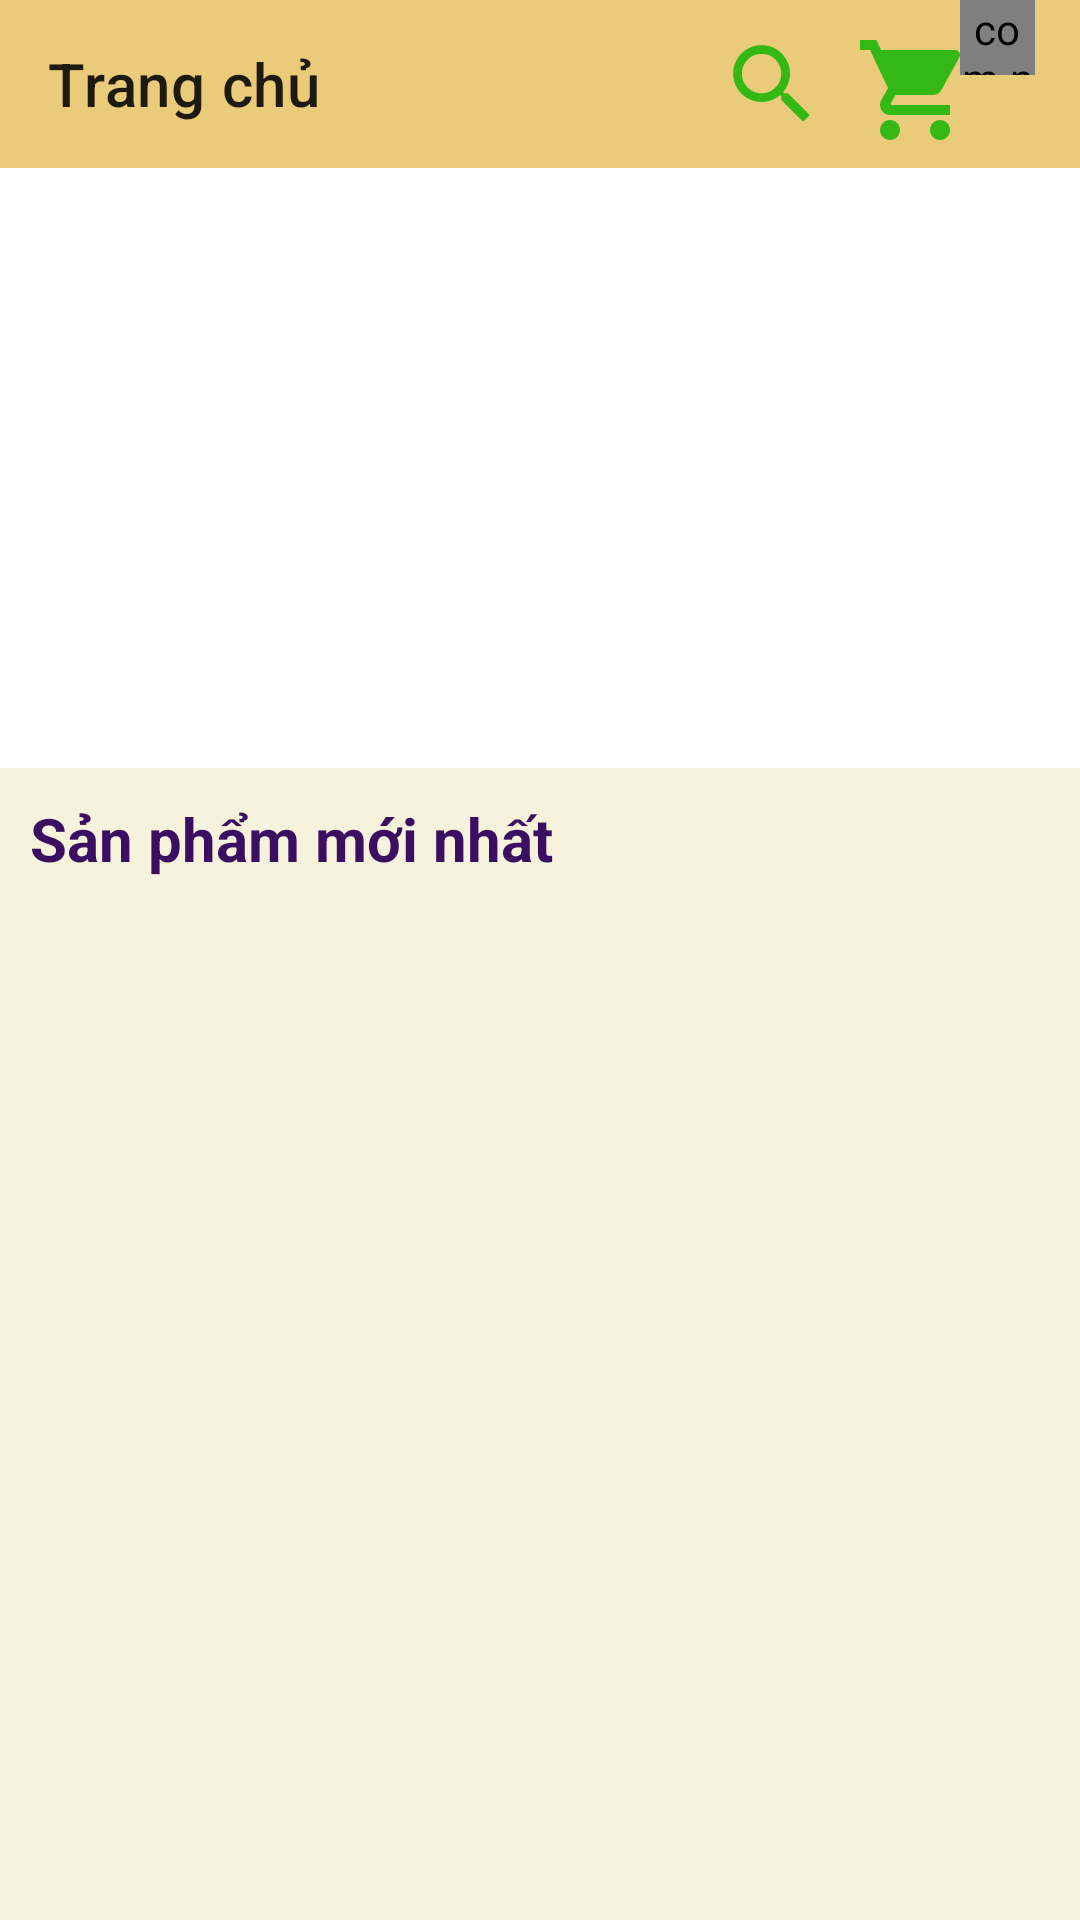

This screen was rendered from an Android layout file. Write that file and the resources it references.
<!-- AndroidManifest.xml: application theme Theme.AppBanHang -->
<!-- res/layout/activity_main.xml -->
<?xml version="1.0" encoding="utf-8"?>
<androidx.constraintlayout.widget.ConstraintLayout xmlns:android="http://schemas.android.com/apk/res/android"
    xmlns:app="http://schemas.android.com/apk/res-auto"
    xmlns:tools="http://schemas.android.com/tools"
    android:layout_width="match_parent"
    android:layout_height="match_parent"
    tools:context="com.example.appbanhangadmin.activity.MainActivity">
    <androidx.drawerlayout.widget.DrawerLayout
        android:id="@+id/drawerlayout"
        android:layout_width="match_parent"
        android:layout_height="match_parent">
        <LinearLayout
            android:orientation="vertical"
            android:layout_width="match_parent"
            android:layout_height="match_parent">
            <androidx.appcompat.widget.Toolbar
                android:id="@+id/toolbarmanhinhchinh"
                android:layout_width="match_parent"
                android:layout_height="?attr/actionBarSize"
                app:title="Trang chủ"
                android:background="#EACB7A">
                <LinearLayout
                    android:layout_gravity="right"
                    android:orientation="horizontal"
                    android:layout_width="wrap_content"
                    android:layout_height="?attr/actionBarSize">
                    <ImageView
                        android:id="@+id/img_search"
                        android:layout_marginRight="10dp"
                        android:src="@drawable/ic_baseline_search_24"
                        android:layout_width="35dp"
                        android:layout_height="?attr/actionBarSize"/>
                    <FrameLayout
                        android:id="@+id/framegiohangchitiet"

                        android:layout_marginRight="15dp"
                        android:layout_width="60dp"
                        android:layout_height="?attr/actionBarSize">
                        <com.nex3z.notificationbadge.NotificationBadge
                            android:id="@+id/menu_soluong"
                            android:layout_gravity="top|right"
                            android:layout_width="25dp"
                            android:layout_height="25dp"/>
                        <ImageView
                            android:layout_width="40dp"
                            android:layout_height="40dp"
                            android:layout_marginTop="10dp"
                            android:src="@drawable/ic_baseline_shopping_cart_24"/>
                    </FrameLayout>
                </LinearLayout>

            </androidx.appcompat.widget.Toolbar>
                <ViewFlipper
                    android:id="@+id/viewflipper"
                    android:layout_width="match_parent"
                    android:layout_height="200dp">
                </ViewFlipper>
                <LinearLayout
                    android:orientation="vertical"
                    android:background="#F6F2DB"
                    android:layout_width="match_parent"
                    android:layout_height="match_parent">
                    <TextView
                        android:layout_width="wrap_content"
                        android:layout_height="wrap_content"
                        android:text="Sản phẩm mới nhất"
                        android:textStyle="bold"
                        android:layout_margin="10sp"
                        android:textColor="#3A0E60"
                        android:textSize="20sp"/>
                        <androidx.recyclerview.widget.RecyclerView
                            android:id="@+id/recycleview"
                            android:layout_marginLeft="5dp"
                            android:layout_marginTop="10dp"
                            android:layout_width="match_parent"
                            android:layout_height="match_parent">

                        </androidx.recyclerview.widget.RecyclerView>
                </LinearLayout>

        </LinearLayout>
        <com.google.android.material.navigation.NavigationView
            android:id="@+id/navigationview"
            android:layout_gravity="start"
            android:layout_width="match_parent"
            android:layout_height="match_parent">
            <ListView
                android:id="@+id/listviewmanhinhchinh"
                android:layout_marginTop="10dp"
                android:layout_width="match_parent"
                android:layout_height="wrap_content"/>

        </com.google.android.material.navigation.NavigationView>


    </androidx.drawerlayout.widget.DrawerLayout>


</androidx.constraintlayout.widget.ConstraintLayout>
<!-- resources referenced by this layout -->
<resources>
  <!-- drawable ic_baseline_search_24 (drawable) -->
  <vector android:height="24dp" android:tint="#33B815"
      android:viewportHeight="24" android:viewportWidth="24"
      android:width="24dp" xmlns:android="http://schemas.android.com/apk/res/android">
      <path android:fillColor="@android:color/white" android:pathData="M15.5,14h-0.79l-0.28,-0.27C15.41,12.59 16,11.11 16,9.5 16,5.91 13.09,3 9.5,3S3,5.91 3,9.5 5.91,16 9.5,16c1.61,0 3.09,-0.59 4.23,-1.57l0.27,0.28v0.79l5,4.99L20.49,19l-4.99,-5zM9.5,14C7.01,14 5,11.99 5,9.5S7.01,5 9.5,5 14,7.01 14,9.5 11.99,14 9.5,14z"/>
  </vector>
  <!-- drawable ic_baseline_shopping_cart_24 (drawable) -->
  <vector android:height="24dp" android:tint="#33B815"
      android:viewportHeight="24" android:viewportWidth="24"
      android:width="24dp" xmlns:android="http://schemas.android.com/apk/res/android">
      <path android:fillColor="@android:color/white" android:pathData="M7,18c-1.1,0 -1.99,0.9 -1.99,2S5.9,22 7,22s2,-0.9 2,-2 -0.9,-2 -2,-2zM1,2v2h2l3.6,7.59 -1.35,2.45c-0.16,0.28 -0.25,0.61 -0.25,0.96 0,1.1 0.9,2 2,2h12v-2L7.42,15c-0.14,0 -0.25,-0.11 -0.25,-0.25l0.03,-0.12 0.9,-1.63h7.45c0.75,0 1.41,-0.41 1.75,-1.03l3.58,-6.49c0.08,-0.14 0.12,-0.31 0.12,-0.48 0,-0.55 -0.45,-1 -1,-1L5.21,4l-0.94,-2L1,2zM17,18c-1.1,0 -1.99,0.9 -1.99,2s0.89,2 1.99,2 2,-0.9 2,-2 -0.9,-2 -2,-2z"/>
  </vector>
  <style name="Theme.AppBanHang" parent="Theme.MaterialComponents.DayNight.NoActionBar">
          
          <item name="colorPrimary">@color/purple_500</item>
          <item name="colorPrimaryVariant">@color/purple_700</item>
          <item name="colorOnPrimary">@color/white</item>
          
          <item name="colorSecondary">@color/teal_200</item>
          <item name="colorSecondaryVariant">@color/teal_700</item>
          <item name="colorOnSecondary">@color/black</item>
          
          <item name="android:statusBarColor" tools:targetApi="l">?attr/colorPrimaryVariant</item>
          
      </style>
  <color name="purple_500">#FF6200EE</color>
  <color name="purple_700">#FF3700B3</color>
  <color name="white">#FFFFFFFF</color>
  <color name="teal_200">#FF03DAC5</color>
  <color name="teal_700">#FF018786</color>
  <color name="black">#FF000000</color>
</resources>
